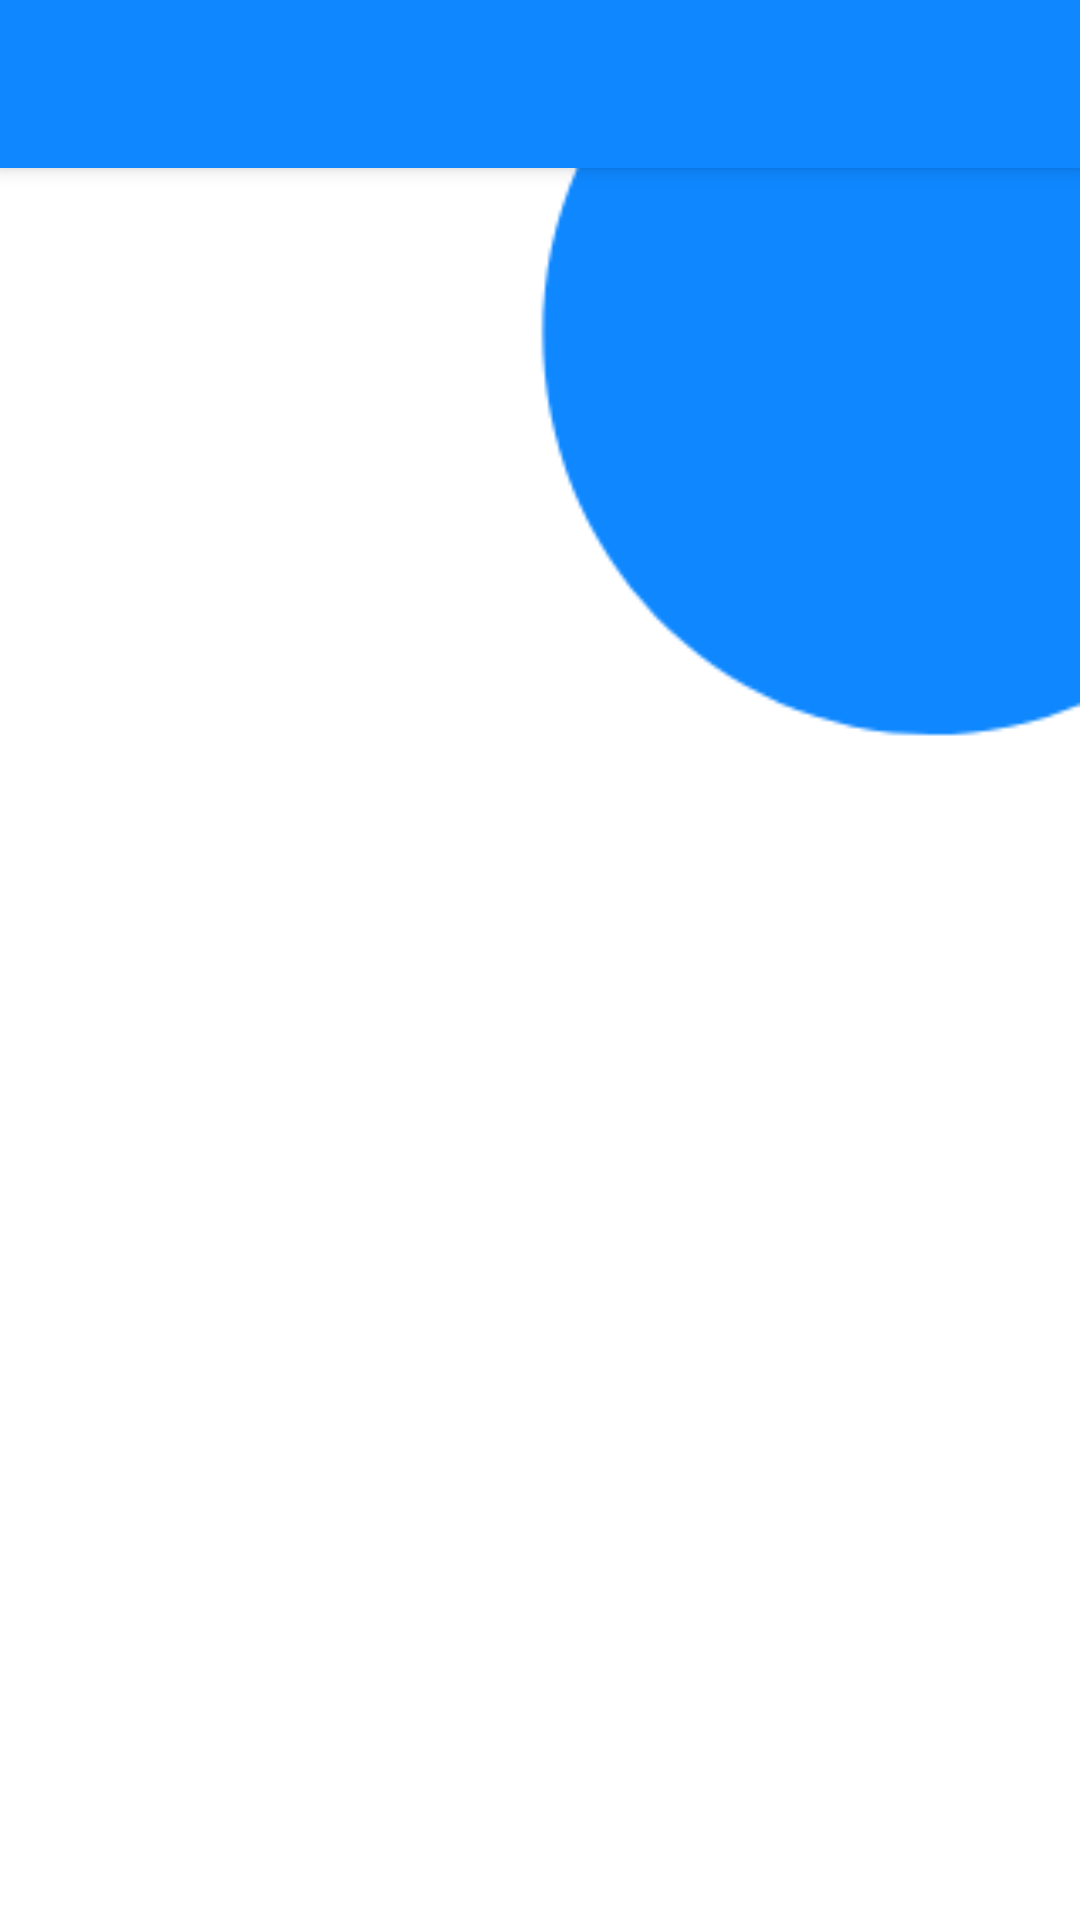

Android layout source for this screen:
<!-- AndroidManifest.xml: application theme AppTheme -->
<!-- res/layout/activity_history.xml -->
<?xml version="1.0" encoding="utf-8"?>
<androidx.coordinatorlayout.widget.CoordinatorLayout xmlns:android="http://schemas.android.com/apk/res/android"
    xmlns:app="http://schemas.android.com/apk/res-auto"
    xmlns:tools="http://schemas.android.com/tools"
    android:layout_width="match_parent"
    android:layout_height="match_parent"
    tools:context=".Activity.History.HistoryActivity">
    <com.google.android.material.appbar.AppBarLayout
        android:layout_width="match_parent"
        android:layout_height="wrap_content"
        android:theme="@style/AppTheme.AppBarOverlay"
        android:id="@+id/appBarLayout">

        <androidx.appcompat.widget.Toolbar
            android:id="@+id/toolbar"
            android:layout_width="match_parent"
            android:layout_height="?attr/actionBarSize"
            android:background="?attr/colorPrimary"
            app:popupTheme="@style/AppTheme.PopupOverlay" />

    </com.google.android.material.appbar.AppBarLayout>

    <include layout="@layout/content_history"/>

</androidx.coordinatorlayout.widget.CoordinatorLayout>
<!-- res/layout/content_history.xml (included above) -->
<?xml version="1.0" encoding="utf-8"?>
<androidx.constraintlayout.widget.ConstraintLayout xmlns:android="http://schemas.android.com/apk/res/android"
    xmlns:app="http://schemas.android.com/apk/res-auto"
    xmlns:tools="http://schemas.android.com/tools"
    android:layout_width="match_parent"
    android:background="@drawable/background_product"
    android:layout_height="match_parent"
    app:layout_behavior="@string/appbar_scrolling_view_behavior"
    tools:context=".Activity.History.HistoryActivity"
    tools:showIn="@layout/activity_history"
    android:focusableInTouchMode="true"
    >
    <LinearLayout
        android:layout_width="match_parent"
        android:layout_height="match_parent">
        <androidx.recyclerview.widget.RecyclerView
            android:id="@+id/recy_history"
            android:layout_width="match_parent"
            android:layout_height="wrap_content">

        </androidx.recyclerview.widget.RecyclerView>
    </LinearLayout>

</androidx.constraintlayout.widget.ConstraintLayout>
<!-- resources referenced by this layout -->
<resources>
  <!-- drawable background_product: png bitmap (drawable, 3543 bytes) -->
  <style name="AppTheme.AppBarOverlay" parent="ThemeOverlay.AppCompat.Dark.ActionBar" />
  <style name="AppTheme.PopupOverlay" parent="ThemeOverlay.AppCompat.Light" />
  <style name="AppTheme" parent="Theme.MaterialComponents.Light.NoActionBar">
          
          <item name="colorPrimary">@color/colorPrimary</item>
          <item name="colorPrimaryDark">@color/colorPrimaryDark</item>
          <item name="colorAccent">@color/colorPrimary</item>
      </style>
  <color name="colorPrimary">#0e87ff</color>
  <color name="colorPrimaryDark">#00574B</color>
</resources>
